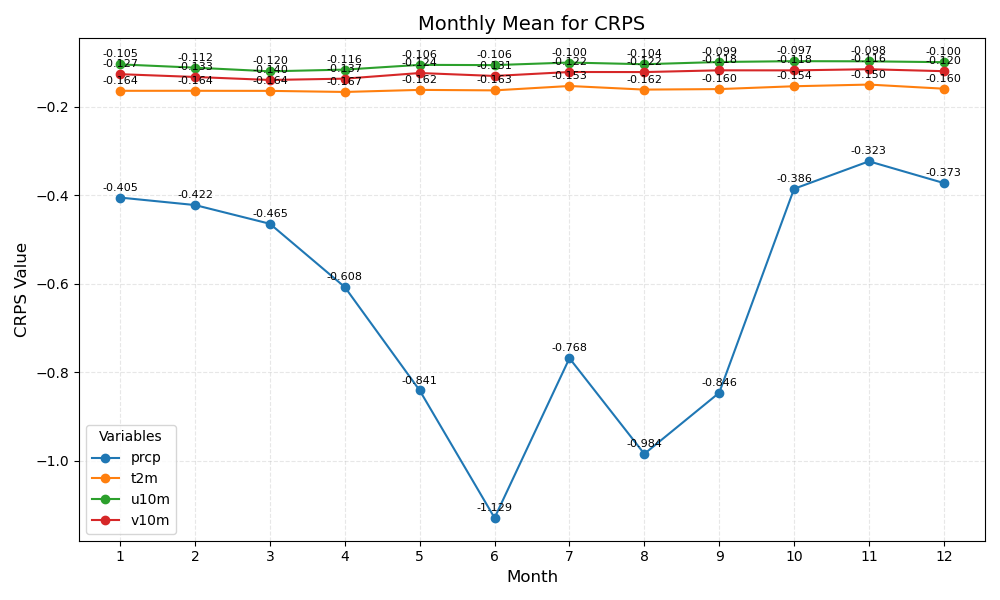

The table this chart was drawn from, first rows:
month	prcp	t2m	u10m	v10m
1	-0.405	-0.164	-0.105	-0.127
2	-0.422	-0.164	-0.112	-0.133
3	-0.465	-0.164	-0.120	-0.140
4	-0.608	-0.167	-0.116	-0.137
5	-0.841	-0.162	-0.106	-0.124
6	-1.129	-0.163	-0.106	-0.131
7	-0.768	-0.153	-0.100	-0.122
8	-0.984	-0.162	-0.104	-0.122
9	-0.846	-0.160	-0.099	-0.118
10	-0.386	-0.154	-0.097	-0.118
11	-0.323	-0.150	-0.098	-0.116
12	-0.373	-0.160	-0.100	-0.120
